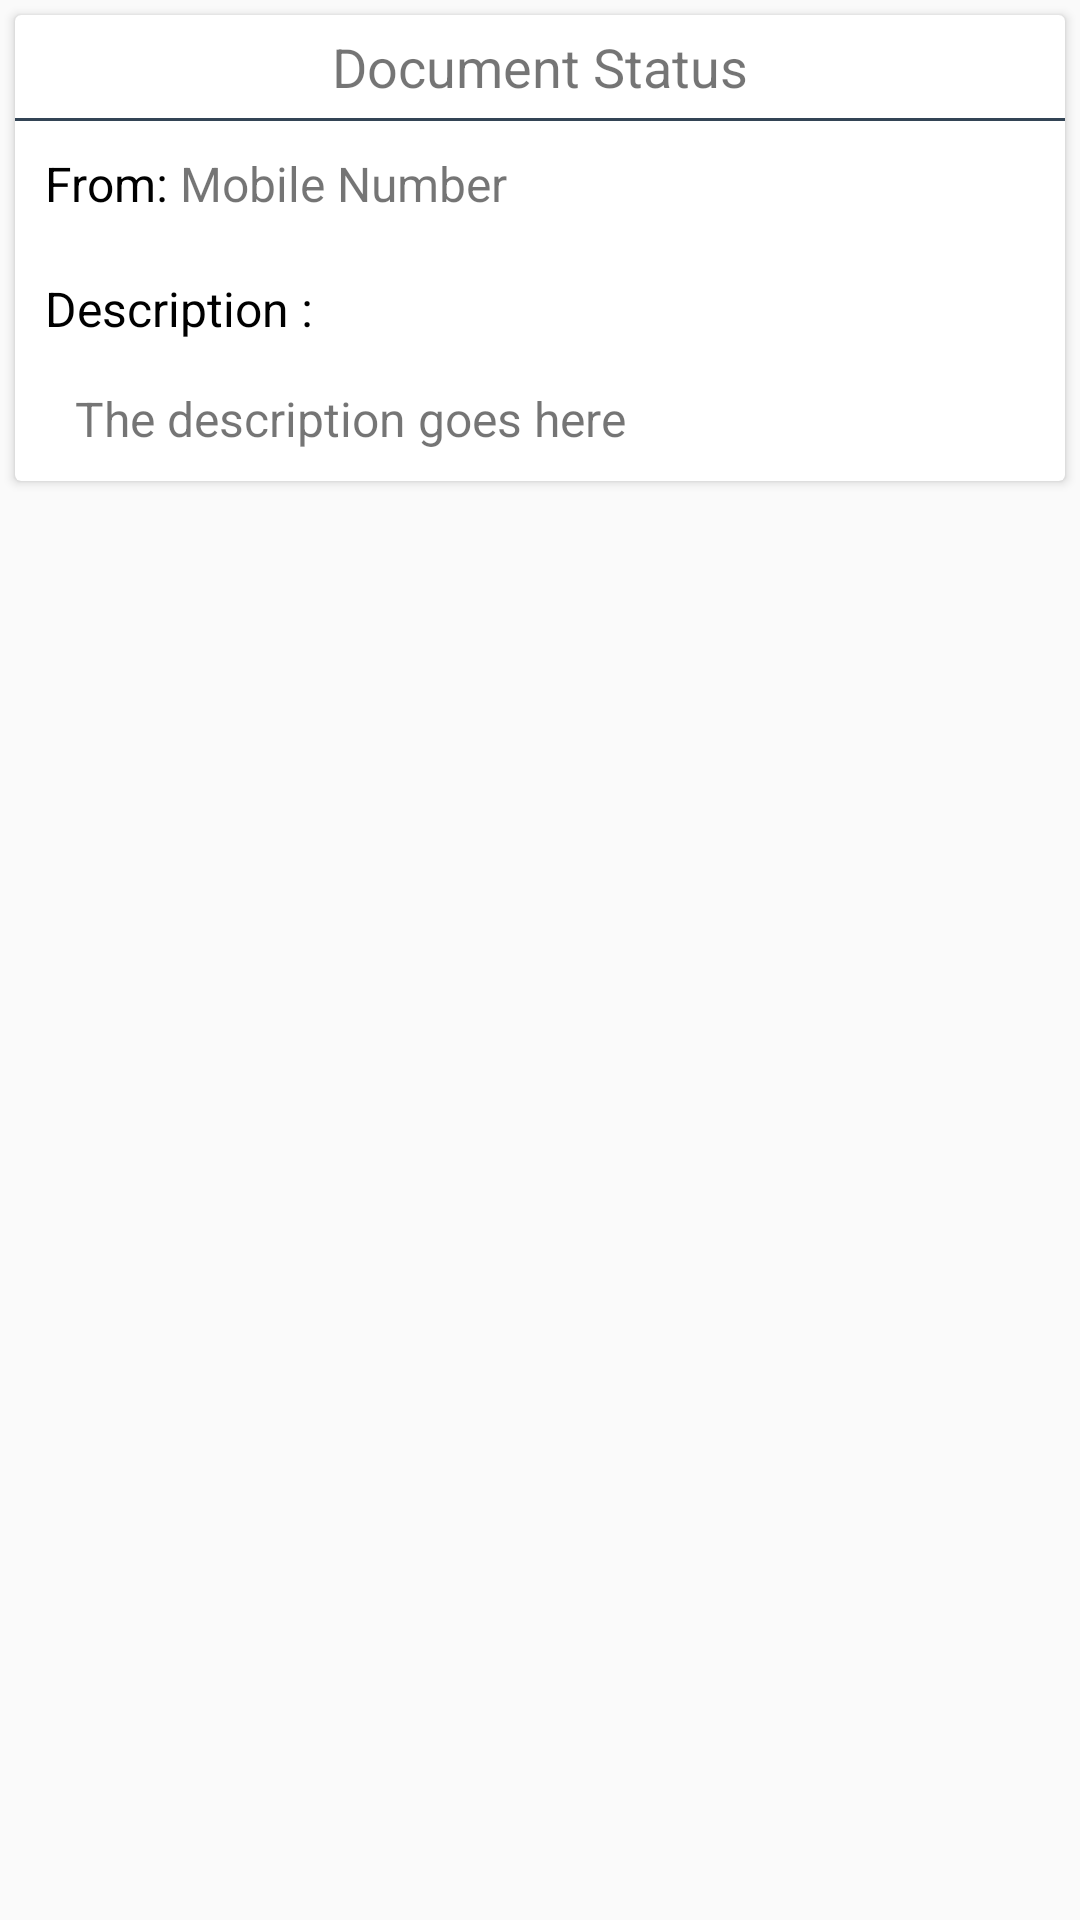

This screen was rendered from an Android layout file. Write that file and the resources it references.
<!-- AndroidManifest.xml: application theme AppTheme -->
<!-- res/layout/received_docs_row_view.xml -->
<?xml version="1.0" encoding="utf-8"?>
<LinearLayout xmlns:android="http://schemas.android.com/apk/res/android"
    android:orientation="vertical"
    android:layout_width="match_parent"
    android:layout_height="wrap_content">
    <android.support.v7.widget.CardView
        android:layout_width="match_parent"
        android:layout_height="wrap_content"
        android:layout_margin="5dp">
        <RelativeLayout
            android:layout_width="match_parent"
            android:layout_height="wrap_content"
            android:id="@+id/rootView"
            android:paddingBottom="10dp">
            <TextView
                android:layout_width="match_parent"
                android:layout_height="wrap_content"
                android:padding="5dp"
                android:gravity="center"
                android:textSize="18sp"
                android:text="Document Status"
                android:id="@+id/txtStatus"/>
            <View
                android:layout_width="match_parent"
                android:layout_height="1dp"
                android:background="#345"
                android:layout_below="@+id/txtStatus"
                android:id="@+id/view"/>
            <LinearLayout
                android:layout_width="match_parent"
                android:layout_height="wrap_content"
                android:layout_margin="10dp"
                android:layout_below="@id/view"
                android:orientation="horizontal"
                android:id="@+id/linearLayout">
                <TextView
                    android:layout_width="wrap_content"
                    android:layout_height="wrap_content"
                    android:layout_below="@+id/view"
                    android:text="From: "
                    android:textColor="#000"
                    android:textSize="16sp"
                    android:layout_gravity="center_vertical"/>
                <TextView
                    android:layout_width="wrap_content"
                    android:layout_height="wrap_content"
                    android:layout_gravity="center_vertical"
                    android:id="@+id/txtFrom"
                    android:textSize="16sp"
                    android:text="Mobile Number"/>
            </LinearLayout>

            <TextView
                android:layout_width="wrap_content"
                android:layout_height="wrap_content"
                android:textSize="16sp"
                android:textColor="#000"
                android:text="Description : "
                android:layout_below="@+id/linearLayout"
                android:layout_margin="10dp"
                android:id="@+id/textView1"/>
            <TextView
                android:layout_width="match_parent"
                android:layout_height="wrap_content"
                android:maxLines="3"
                android:ellipsize="marquee"
                android:layout_below="@id/textView1"
                android:layout_marginStart="20dp"
                android:layout_marginEnd="10dp"
                android:layout_marginTop="5dp"
                android:text="The description goes here"
                android:textSize="16sp"
                android:id="@+id/txtDescription"/>

        </RelativeLayout>
    </android.support.v7.widget.CardView>
</LinearLayout>
<!-- resources referenced by this layout -->
<resources>
  <style name="AppTheme" parent="Theme.AppCompat.Light">
          
          <item name="colorPrimary">@color/colorPrimary</item>
          <item name="colorPrimaryDark">@color/colorPrimaryDark</item>
          <item name="colorAccent">?android:attr/colorPressedHighlight</item>
      </style>
  <color name="colorPrimary">#029f7d</color>
  <color name="colorPrimaryDark">#028569</color>
</resources>
